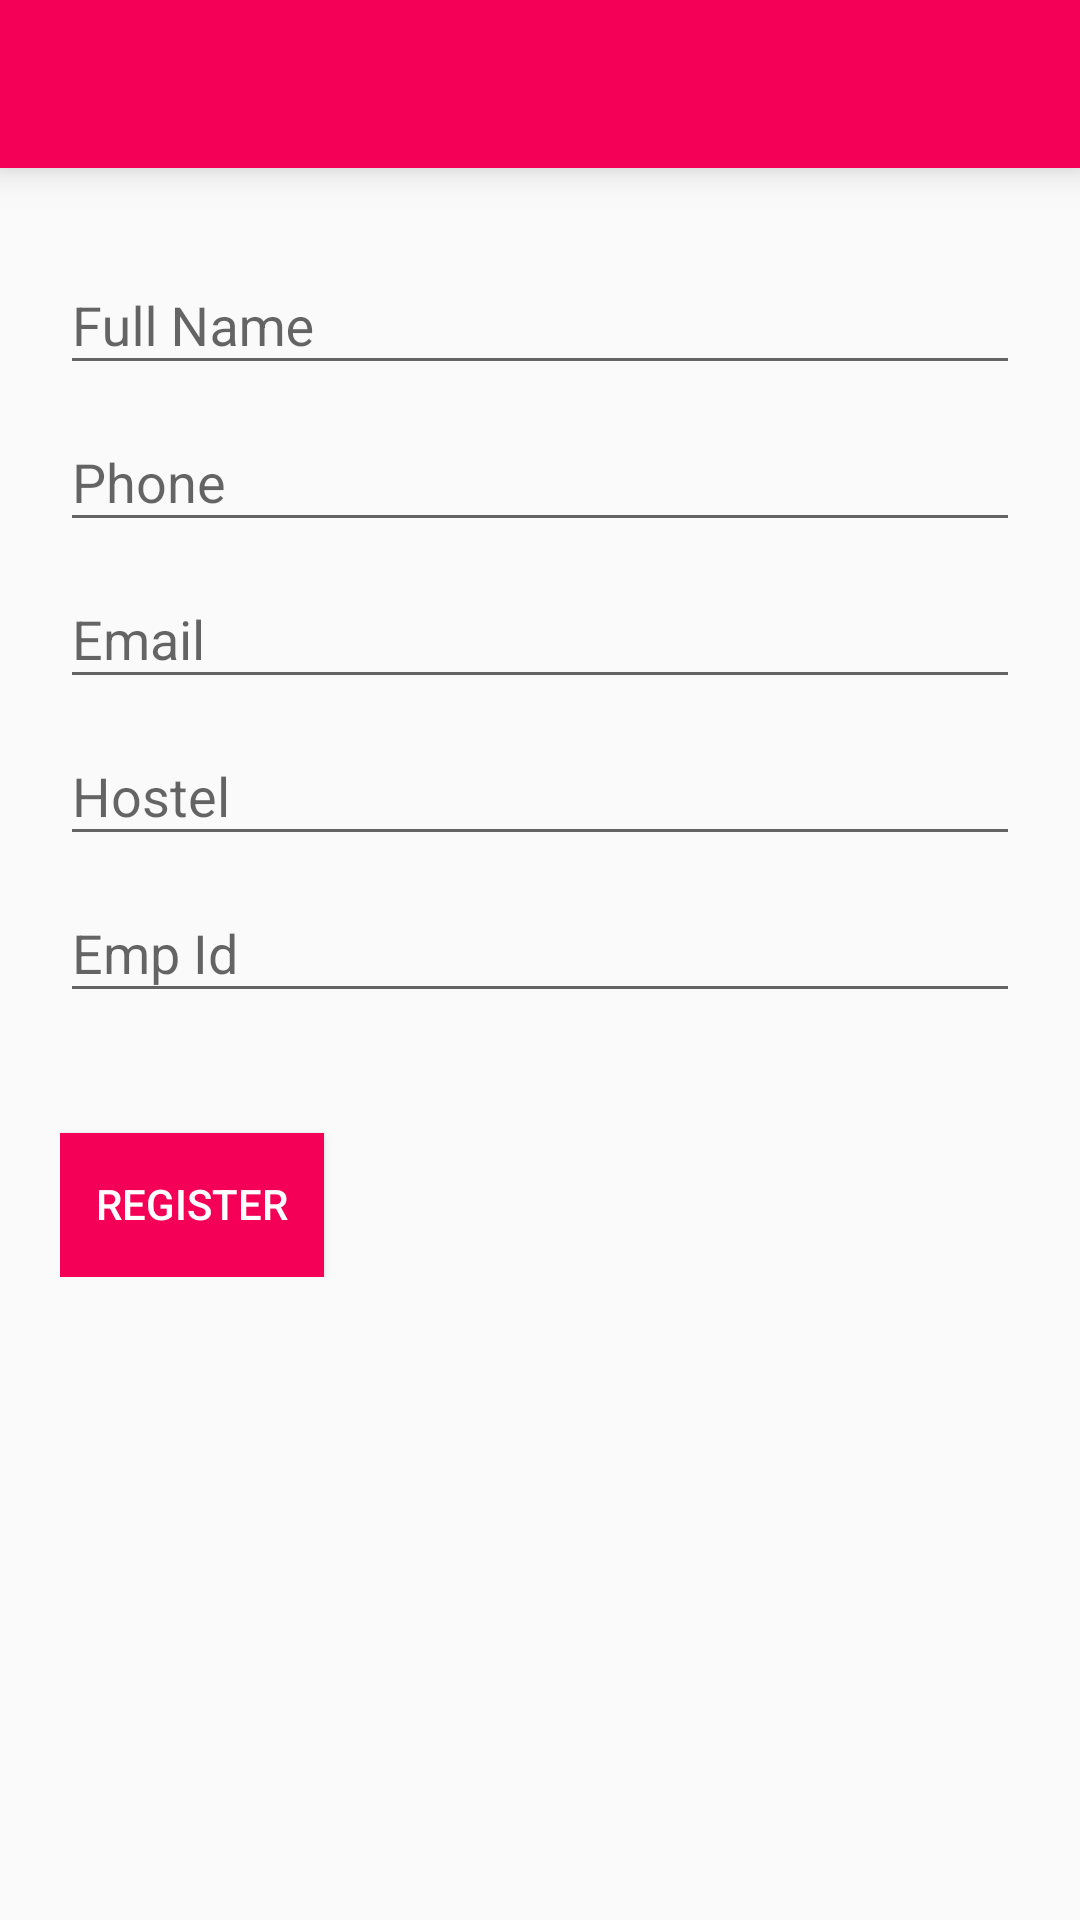

Android layout source for this screen:
<!-- AndroidManifest.xml: application theme MyMaterialTheme -->
<!-- res/layout/register2.xml -->
<?xml version="1.0" encoding="utf-8"?>
<android.support.design.widget.CoordinatorLayout xmlns:android="http://schemas.android.com/apk/res/android"
    xmlns:app="http://schemas.android.com/apk/res-auto"
    android:layout_width="match_parent"
    android:layout_height="match_parent"
    >

    <android.support.design.widget.AppBarLayout
        android:layout_width="match_parent"
        android:layout_height="wrap_content"
        android:theme="@style/ThemeOverlay.AppCompat.Dark.ActionBar"
        app:elevation="8dp"
        android:focusable="true">

        <android.support.v7.widget.Toolbar
            android:id="@+id/toolbar"
            android:layout_width="match_parent"
            android:layout_height="?attr/actionBarSize"
            android:background="@color/colorPrimary"
            app:layout_scrollFlags="scroll|enterAlways"
            app:popupTheme="@style/ThemeOverlay.AppCompat.Light" />
    </android.support.design.widget.AppBarLayout>
    <ScrollView
        android:layout_width="match_parent"
        android:layout_height="match_parent"
        android:layout_marginTop="?attr/actionBarSize"
        android:id="@+id/scrollView" >

    <LinearLayout
        android:layout_width="fill_parent"
        android:layout_height="800dp"

        android:orientation="vertical"
        android:paddingLeft="20dp"
        android:paddingRight="20dp"
        android:paddingTop="20dp">


        <android.support.design.widget.TextInputLayout
            android:id="@+id/input_layout_name"
            android:layout_width="match_parent"
            android:layout_height="wrap_content">

            <EditText
                android:id="@+id/input_name"
                android:layout_width="match_parent"
                android:layout_height="wrap_content"
                android:singleLine="true"
                android:hint="@string/hint_name" />
        </android.support.design.widget.TextInputLayout>



        <android.support.design.widget.TextInputLayout
            android:id="@+id/input_layout_phone"
            android:layout_width="match_parent"
            android:layout_height="wrap_content">

            <EditText
                android:id="@+id/input_phone"
                android:layout_width="match_parent"
                android:layout_height="wrap_content"
                android:hint="@string/hint_phone" />
        </android.support.design.widget.TextInputLayout>


        <android.support.design.widget.TextInputLayout
            android:id="@+id/input_layout_email"
            android:layout_width="match_parent"
            android:layout_height="wrap_content">

            <EditText
                android:id="@+id/input_email"
                android:layout_width="match_parent"
                android:layout_height="wrap_content"
                android:inputType="textEmailAddress"
                android:hint="@string/hint_email" />
        </android.support.design.widget.TextInputLayout>

        <android.support.design.widget.TextInputLayout
            android:id="@+id/input_layout_hostel"
            android:layout_width="match_parent"
            android:layout_height="wrap_content">

            <EditText
                android:id="@+id/input_hostel"
                android:layout_width="match_parent"
                android:layout_height="wrap_content"

                android:hint="@string/hint_hostel" />
        </android.support.design.widget.TextInputLayout>

        <android.support.design.widget.TextInputLayout
            android:id="@+id/input_layout_empid"
            android:layout_width="match_parent"
            android:layout_height="wrap_content">

            <EditText
                android:id="@+id/input_empid"
                android:layout_width="match_parent"
                android:layout_height="wrap_content"

                android:hint="@string/hint_emp_id" />
        </android.support.design.widget.TextInputLayout>






        <Button android:id="@+id/btn_register"
            android:layout_width="wrap_content"
            android:layout_height="wrap_content"
            android:text="@string/btn_register"

            android:background="@color/colorPrimary"
            android:layout_marginTop="40dp"
            android:textColor="@android:color/white"
            android:elevation="8dp"
            android:elegantTextHeight="true"
           />

    </LinearLayout>
</ScrollView>


</android.support.design.widget.CoordinatorLayout>
<!-- resources referenced by this layout -->
<resources>
  <color name="colorPrimary">#F50057</color>
  <string name="btn_register">Register</string>
  <string name="hint_email">Email</string>
  <string name="hint_emp_id">Emp Id</string>
  <string name="hint_hostel">Hostel</string>
  <string name="hint_name">Full Name</string>
  <string name="hint_phone">Phone</string>
  <style name="MyMaterialTheme" parent="MyMaterialTheme.Base">
   
      </style>
  <style name="MyMaterialTheme.Base" parent="Theme.AppCompat.Light.NoActionBar">
          
          <item name="windowNoTitle">true</item>
          <item name="windowActionBar">false</item>
          <item name="colorPrimary">@color/colorPrimary</item>
          <item name="colorPrimaryDark">@color/colorPrimaryDark</item>
          <item name="colorAccent">@color/colorAccent</item>
      </style>
  <color name="colorPrimaryDark">#C51162</color>
  <color name="colorAccent">#FF80AB</color>
</resources>
